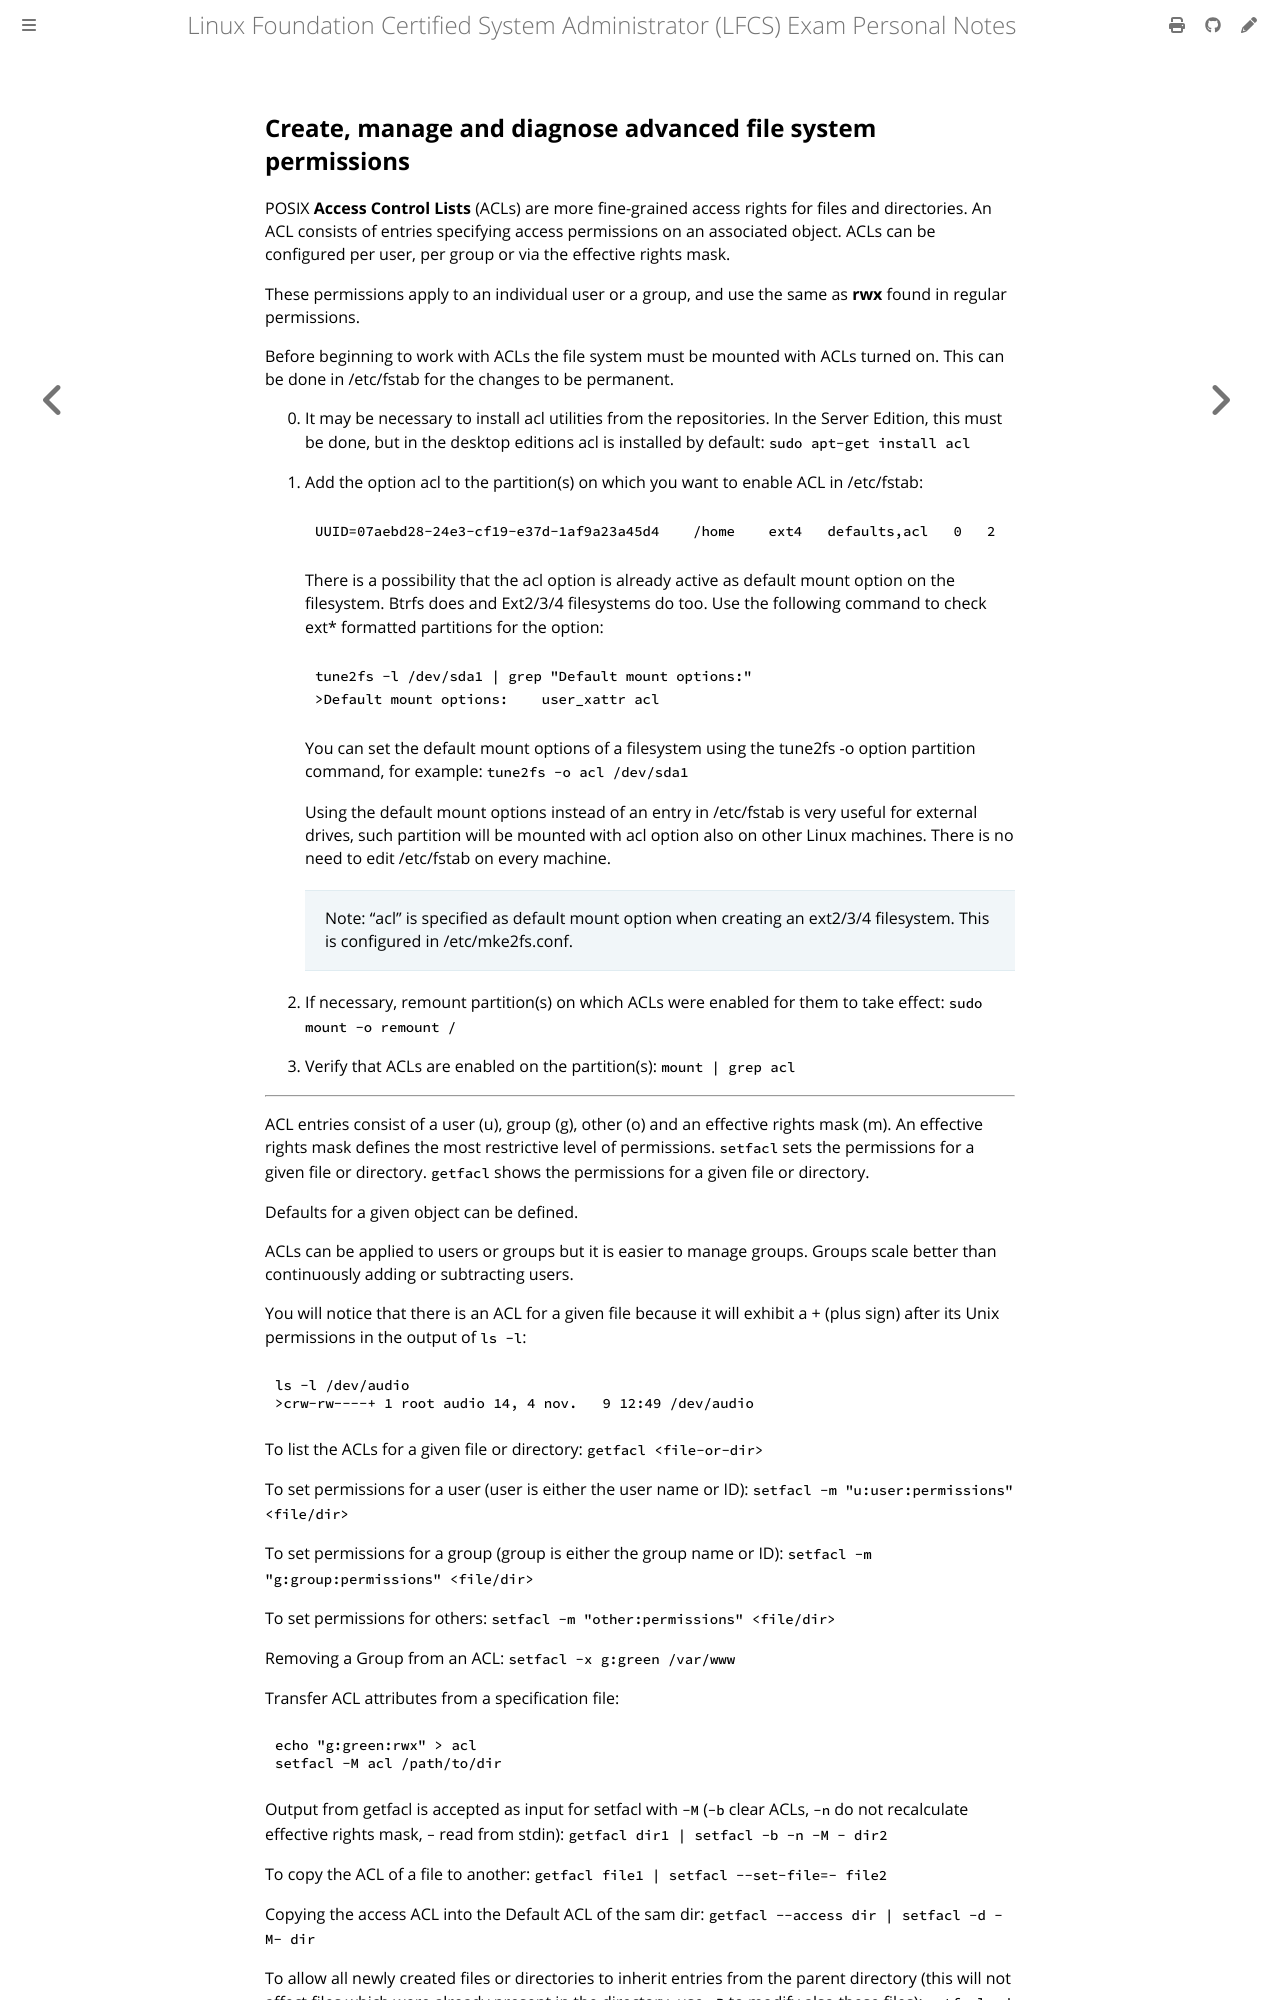

repository: giulianopz/lfcs · page: 6-storage-management/h.html · generator: mdbook

## Create, manage and diagnose advanced file system permissions

POSIX **Access Control Lists** (ACLs) are more fine-grained access rights for files and directories. An ACL consists of entries specifying access permissions on an associated object. ACLs can be configured per user, per group or via the effective rights mask.

These permissions apply to an individual user or a group, and use the same as **rwx** found in regular permissions. 

Before beginning to work with ACLs the file system must be mounted with ACLs turned on. This can be done in /etc/fstab for the changes to be permanent.

0. It may be necessary to install acl utilities from the repositories. In the Server Edition, this must be done, but in the desktop editions acl is installed by default: `sudo apt-get install acl`

1. Add the option acl to the partition(s) on which you want to enable ACL in /etc/fstab:
    ```
    UUID=07aebd28-24e3-cf19-e37d-1af9a23a45d4    /home    ext4   defaults,acl   0   2
    ```

    There is a possibility that the acl option is already active as default mount option on the filesystem. Btrfs does and Ext2/3/4 filesystems do too. Use the following command to check ext* formatted partitions for the option:
    ```
    tune2fs -l /dev/sda1 | grep "Default mount options:"
    >Default mount options:    user_xattr acl
    ```

    You can set the default mount options of a filesystem using the tune2fs -o option partition command, for example:
    `tune2fs -o acl /dev/sda1`

    Using the default mount options instead of an entry in /etc/fstab is very useful for external drives, such partition will be mounted with acl option also on other Linux machines. There is no need to edit /etc/fstab on every machine. 

    > Note: "acl" is specified as default mount option when creating an ext2/3/4 filesystem. This is configured in /etc/mke2fs.conf.

2. If necessary, remount partition(s) on which ACLs were enabled for them to take effect: `sudo mount -o remount /`

3. Verify that ACLs are enabled on the partition(s): `mount | grep acl`

---

ACL entries consist of a user (u), group (g), other (o) and an effective rights mask (m). An effective rights mask defines the most restrictive level of permissions. `setfacl` sets the permissions for a given file or directory. `getfacl` shows the permissions for a given file or directory.

Defaults for a given object can be defined.

ACLs can be applied to users or groups but it is easier to manage groups. Groups scale better than continuously adding or subtracting users. 

You will notice that there is an ACL for a given file because it will exhibit a + (plus sign) after its Unix permissions in the output of `ls -l`:
```
ls -l /dev/audio
>crw-rw----+ 1 root audio 14, 4 nov.   9 12:49 /dev/audio
```

To list the ACLs for a given file or directory: `getfacl <file-or-dir>`

To set permissions for a user (user is either the user name or ID): `setfacl -m "u:user:permissions" <file/dir>`

To set permissions for a group (group is either the group name or ID): `setfacl -m "g:group:permissions" <file/dir>`

To set permissions for others: `setfacl -m "other:permissions" <file/dir>`

Removing a Group from an ACL: `setfacl -x g:green /var/www`

Transfer ACL attributes from a specification file:
```
echo "g:green:rwx" > acl 
setfacl -M acl /path/to/dir
```
